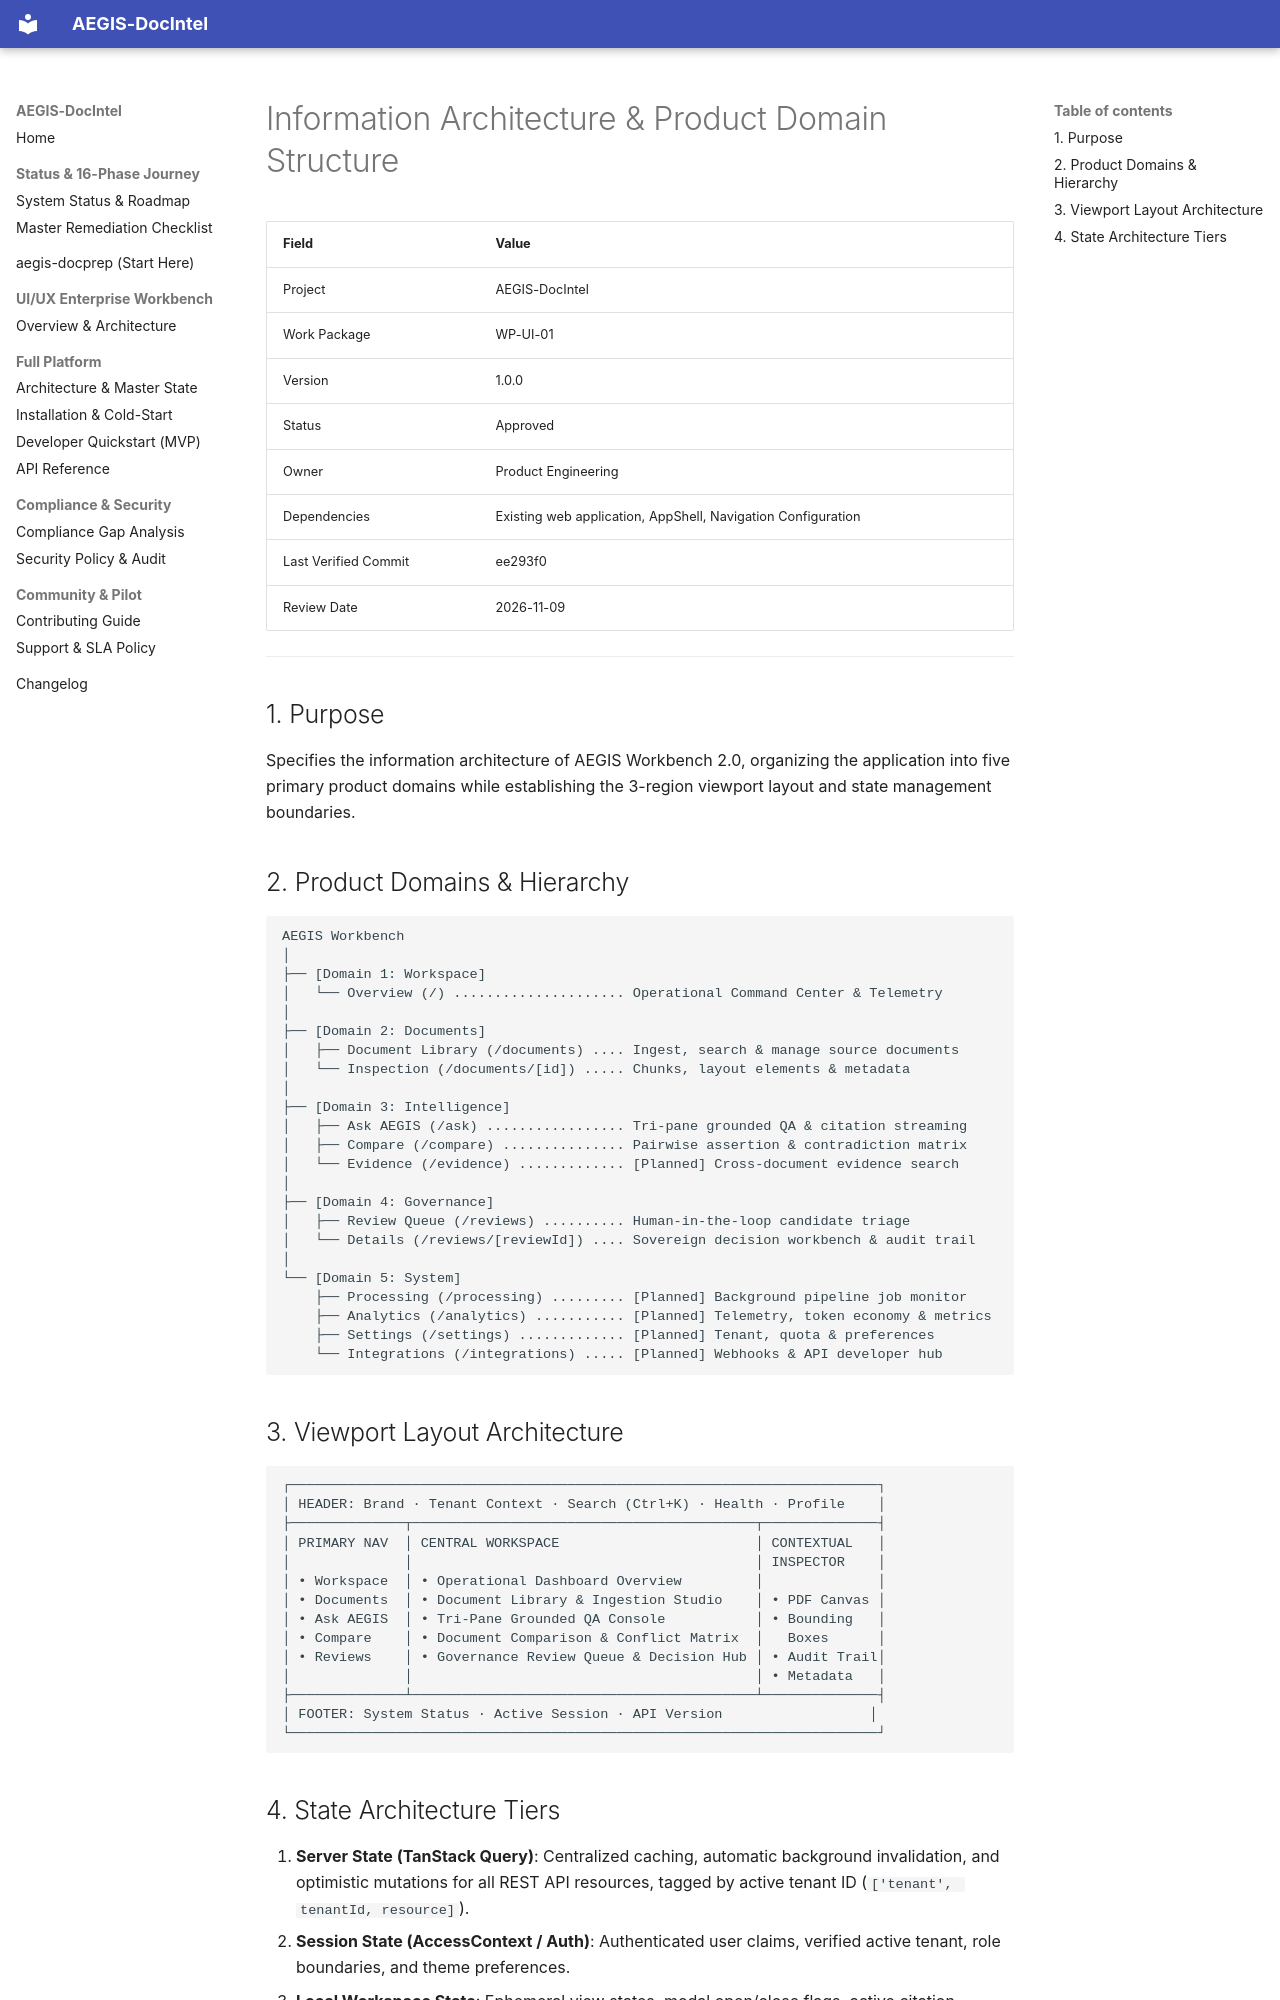

repository: SahilKhutey/AEGIS-DocIntel · page: ui-ux/wp-ui-01-product-ux-architecture/04-information-architecture/index.html · generator: mkdocs

# Information Architecture & Product Domain Structure

| Field | Value |
|---|---|
| Project | AEGIS-DocIntel |
| Work Package | WP-UI-01 |
| Version | 1.0.0 |
| Status | Approved |
| Owner | Product Engineering |
| Dependencies | Existing web application, AppShell, Navigation Configuration |
| Last Verified Commit | ee293f0 |
| Review Date | 2026-11-09 |

---

## 1. Purpose

Specifies the information architecture of AEGIS Workbench 2.0, organizing the application into five primary product domains while establishing the 3-region viewport layout and state management boundaries.

## 2. Product Domains & Hierarchy

```
AEGIS Workbench
│
├── [Domain 1: Workspace]
│   └── Overview (/) ..................... Operational Command Center & Telemetry
│
├── [Domain 2: Documents]
│   ├── Document Library (/documents) .... Ingest, search & manage source documents
│   └── Inspection (/documents/[id]) ..... Chunks, layout elements & metadata
│
├── [Domain 3: Intelligence]
│   ├── Ask AEGIS (/ask) ................. Tri-pane grounded QA & citation streaming
│   ├── Compare (/compare) ............... Pairwise assertion & contradiction matrix
│   └── Evidence (/evidence) ............. [Planned] Cross-document evidence search
│
├── [Domain 4: Governance]
│   ├── Review Queue (/reviews) .......... Human-in-the-loop candidate triage
│   └── Details (/reviews/[reviewId]) .... Sovereign decision workbench & audit trail
│
└── [Domain 5: System]
    ├── Processing (/processing) ......... [Planned] Background pipeline job monitor
    ├── Analytics (/analytics) ........... [Planned] Telemetry, token economy & metrics
    ├── Settings (/settings) ............. [Planned] Tenant, quota & preferences
    └── Integrations (/integrations) ..... [Planned] Webhooks & API developer hub
```

## 3. Viewport Layout Architecture

```
┌────────────────────────────────────────────────────────────────────────┐
│ HEADER: Brand · Tenant Context · Search (Ctrl+K) · Health · Profile    │
├──────────────┬──────────────────────────────────────────┬──────────────┤
│ PRIMARY NAV  │ CENTRAL WORKSPACE                        │ CONTEXTUAL   │
│              │                                          │ INSPECTOR    │
│ • Workspace  │ • Operational Dashboard Overview         │              │
│ • Documents  │ • Document Library & Ingestion Studio    │ • PDF Canvas │
│ • Ask AEGIS  │ • Tri-Pane Grounded QA Console           │ • Bounding   │
│ • Compare    │ • Document Comparison & Conflict Matrix  │   Boxes      │
│ • Reviews    │ • Governance Review Queue & Decision Hub │ • Audit Trail│
│              │                                          │ • Metadata   │
├──────────────┴──────────────────────────────────────────┴──────────────┤
│ FOOTER: System Status · Active Session · API Version                  │
└────────────────────────────────────────────────────────────────────────┘
```
